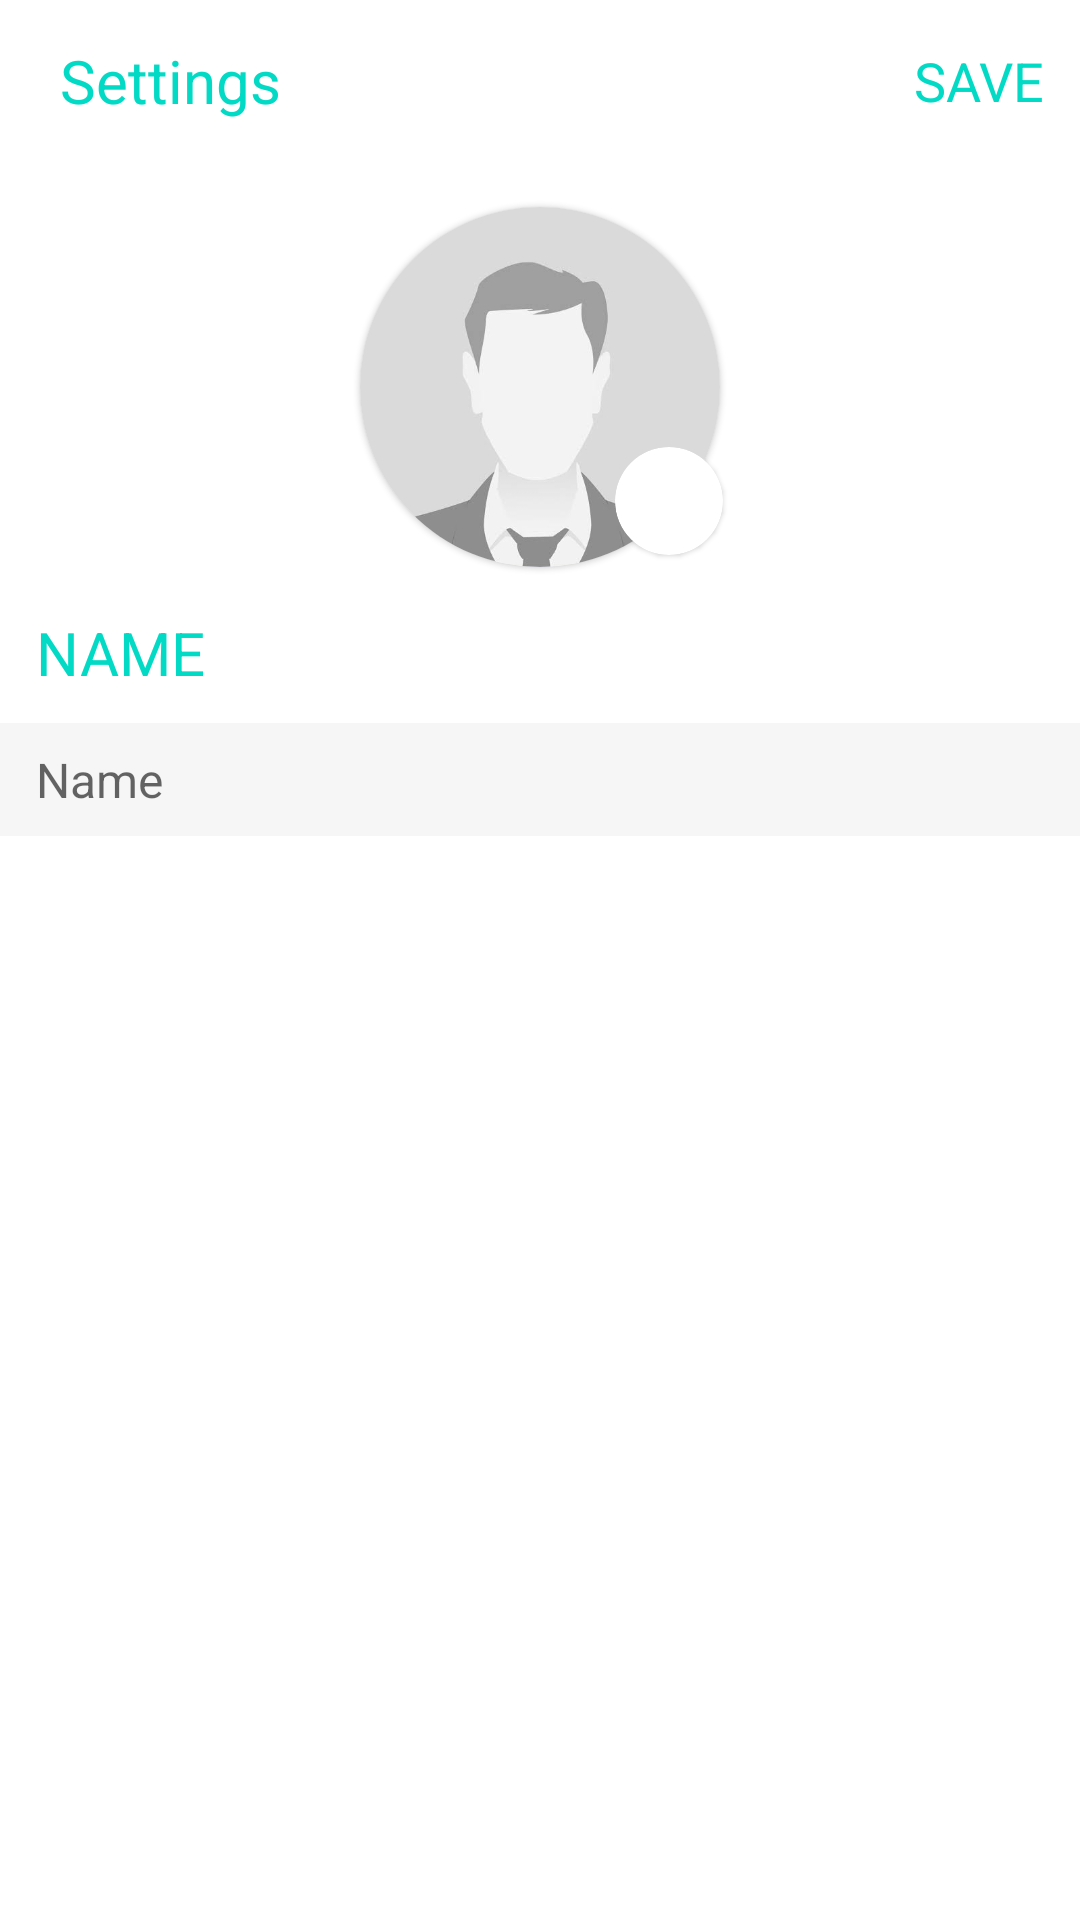

Write the Android layout XML for this screen, with the resource values it uses.
<!-- AndroidManifest.xml: application theme AppTheme -->
<!-- res/layout/activity_settings.xml -->
<?xml version="1.0" encoding="utf-8"?>
<androidx.constraintlayout.widget.ConstraintLayout
    xmlns:android="http://schemas.android.com/apk/res/android"
    xmlns:app="http://schemas.android.com/apk/res-auto"
    xmlns:tools="http://schemas.android.com/tools"
    android:layout_width="match_parent"
    android:layout_height="match_parent"
    android:background="@android:color/white"
    tools:context=".SettingsActivity">


    <com.google.android.material.navigation.NavigationView
        android:id="@+id/setting_navigation_bar"
        android:layout_width="match_parent"
        android:layout_height="54dp"
        android:background="@android:color/white"
        app:layout_constraintEnd_toEndOf="parent"
        app:layout_constraintHorizontal_bias="0.0"
        app:layout_constraintStart_toStartOf="parent"
        app:layout_constraintTop_toTopOf="parent"
        tools:ignore="MissingConstraints">

        <TextView
            android:id="@+id/viewSendFeedback"
            android:layout_width="wrap_content"
            android:layout_height="wrap_content"
            android:layout_gravity="end|center_vertical"
            android:layout_marginEnd="12dp"
            android:onClick="saveChanges"
            android:text="SAVE"
            android:textColor="@color/colorAccent"
            android:textSize="18sp"
            tools:ignore="HardcodedText,RtlSymmetry" />

        <TextView
            android:id="@+id/settings_view"
            android:layout_width="wrap_content"
            android:layout_height="wrap_content"
            android:layout_marginStart="10dp"
            android:layout_gravity="center_vertical"
            android:paddingStart="10dp"
            android:text="Settings"
            android:textColor="@color/colorAccent"
            android:textSize="20dp"
            tools:ignore="HardcodedText,RtlSymmetry" />

    </com.google.android.material.navigation.NavigationView>

    <ScrollView
        android:layout_width="match_parent"
        android:layout_height="0dp"
        app:layout_constraintBottom_toBottomOf="parent"
        app:layout_constraintEnd_toEndOf="parent"
        app:layout_constraintHorizontal_bias="0.0"
        app:layout_constraintStart_toStartOf="parent"
        app:layout_constraintTop_toBottomOf="@+id/setting_navigation_bar"
        app:layout_constraintVertical_bias="1.0">

        <LinearLayout
            android:layout_width="match_parent"
            android:layout_height="wrap_content"
            android:orientation="vertical">

            <androidx.constraintlayout.widget.ConstraintLayout
                android:layout_width="130dp"
                android:layout_height="130dp"
                android:layout_gravity="center"
                android:layout_marginTop="10dp">

                <androidx.cardview.widget.CardView
                    android:id="@+id/cardView4"
                    android:layout_width="120dp"
                    android:layout_height="120dp"
                    android:layout_gravity="center_horizontal"
                    app:cardCornerRadius="70dp"
                    app:cardElevation="1dp"
                    app:layout_constraintBottom_toBottomOf="parent"
                    app:layout_constraintEnd_toEndOf="parent"
                    app:layout_constraintStart_toStartOf="parent"
                    app:layout_constraintTop_toTopOf="parent">


                    <ImageView
                        android:id="@+id/ivUserImage"
                        android:layout_width="match_parent"
                        android:layout_height="match_parent"
                        android:src="@drawable/user_profile"
                        app:layout_constraintEnd_toEndOf="parent"
                        app:layout_constraintStart_toStartOf="parent"
                        app:layout_constraintTop_toTopOf="parent" />
                </androidx.cardview.widget.CardView>

                <androidx.cardview.widget.CardView
                    android:layout_width="36dp"
                    android:layout_height="36dp"
                    android:layout_gravity="center_horizontal"
                    android:layout_marginEnd="4dp"
                    android:layout_marginBottom="4dp"
                    android:onClick="updateProfile"
                    app:cardCornerRadius="20dp"
                    app:cardElevation="1dp"
                    app:layout_constraintBottom_toBottomOf="@+id/cardView4"
                    app:layout_constraintEnd_toEndOf="parent">


                    <ImageView
                        android:layout_width="wrap_content"
                        android:layout_height="wrap_content"
                        android:layout_gravity="center"
                        android:src="@drawable/ic_edit_24"
                        app:layout_constraintEnd_toEndOf="parent"
                        app:layout_constraintStart_toStartOf="parent"
                        app:layout_constraintTop_toTopOf="parent" />
                </androidx.cardview.widget.CardView>

            </androidx.constraintlayout.widget.ConstraintLayout>

            <TextView
                android:layout_width="wrap_content"
                android:layout_height="wrap_content"
                android:layout_marginStart="@dimen/margin_setting_start"
                android:layout_marginTop="10sp"
                android:text="NAME"
                android:textColor="@color/colorAccent"
                android:textSize="@dimen/text_size_setting_header" />

            <EditText
                android:id="@+id/etName"
                android:layout_width="match_parent"
                android:layout_height="wrap_content"
                android:layout_marginTop="10sp"
                android:background="@drawable/profile_et_bg"
                android:hint="Name"
                android:inputType="textPersonName"
                android:maxLength="50"
                android:paddingHorizontal="@dimen/margin_setting_start"
                android:paddingVertical="8dp"
                android:textSize="@dimen/text_size_et_profile" />



            <LinearLayout
                android:layout_width="match_parent"
                android:layout_height="wrap_content"
                android:orientation="vertical" />


        </LinearLayout>

    </ScrollView>


</androidx.constraintlayout.widget.ConstraintLayout>
<!-- resources referenced by this layout -->
<resources>
  <dimen name="margin_setting_start">12dp</dimen>
  <dimen name="text_size_et_profile">16sp</dimen>
  <dimen name="text_size_setting_header">20sp</dimen>
  <!-- drawable profile_et_bg (drawable) -->
  <?xml version="1.0" encoding="utf-8"?>
  <layer-list xmlns:android="http://schemas.android.com/apk/res/android">
  
      <item>
          <shape android:id="@+id/spinner_bg" >
  
  
              <solid android:color="#65E8E8E8"/>
          </shape>
      </item>
  
  </layer-list>
  <!-- drawable user_profile: jpg bitmap (drawable, 14128 bytes) -->
  <style name="AppTheme" parent="Theme.AppCompat.Light.DarkActionBar">
          
          <item name="colorPrimary">@color/colorPrimary</item>
          <item name="colorPrimaryDark">@color/colorPrimaryDark</item>
          <item name="colorAccent">@color/colorAccent</item>
      </style>
  <!-- not gathered from this repository: default colours our renderer supplied (Android Studio template values) -->
  <color name="colorPrimary">#FF6200EE</color>
  <color name="colorPrimaryDark">#FF3700B3</color>
  <color name="colorAccent">#FF03DAC5</color>
</resources>
